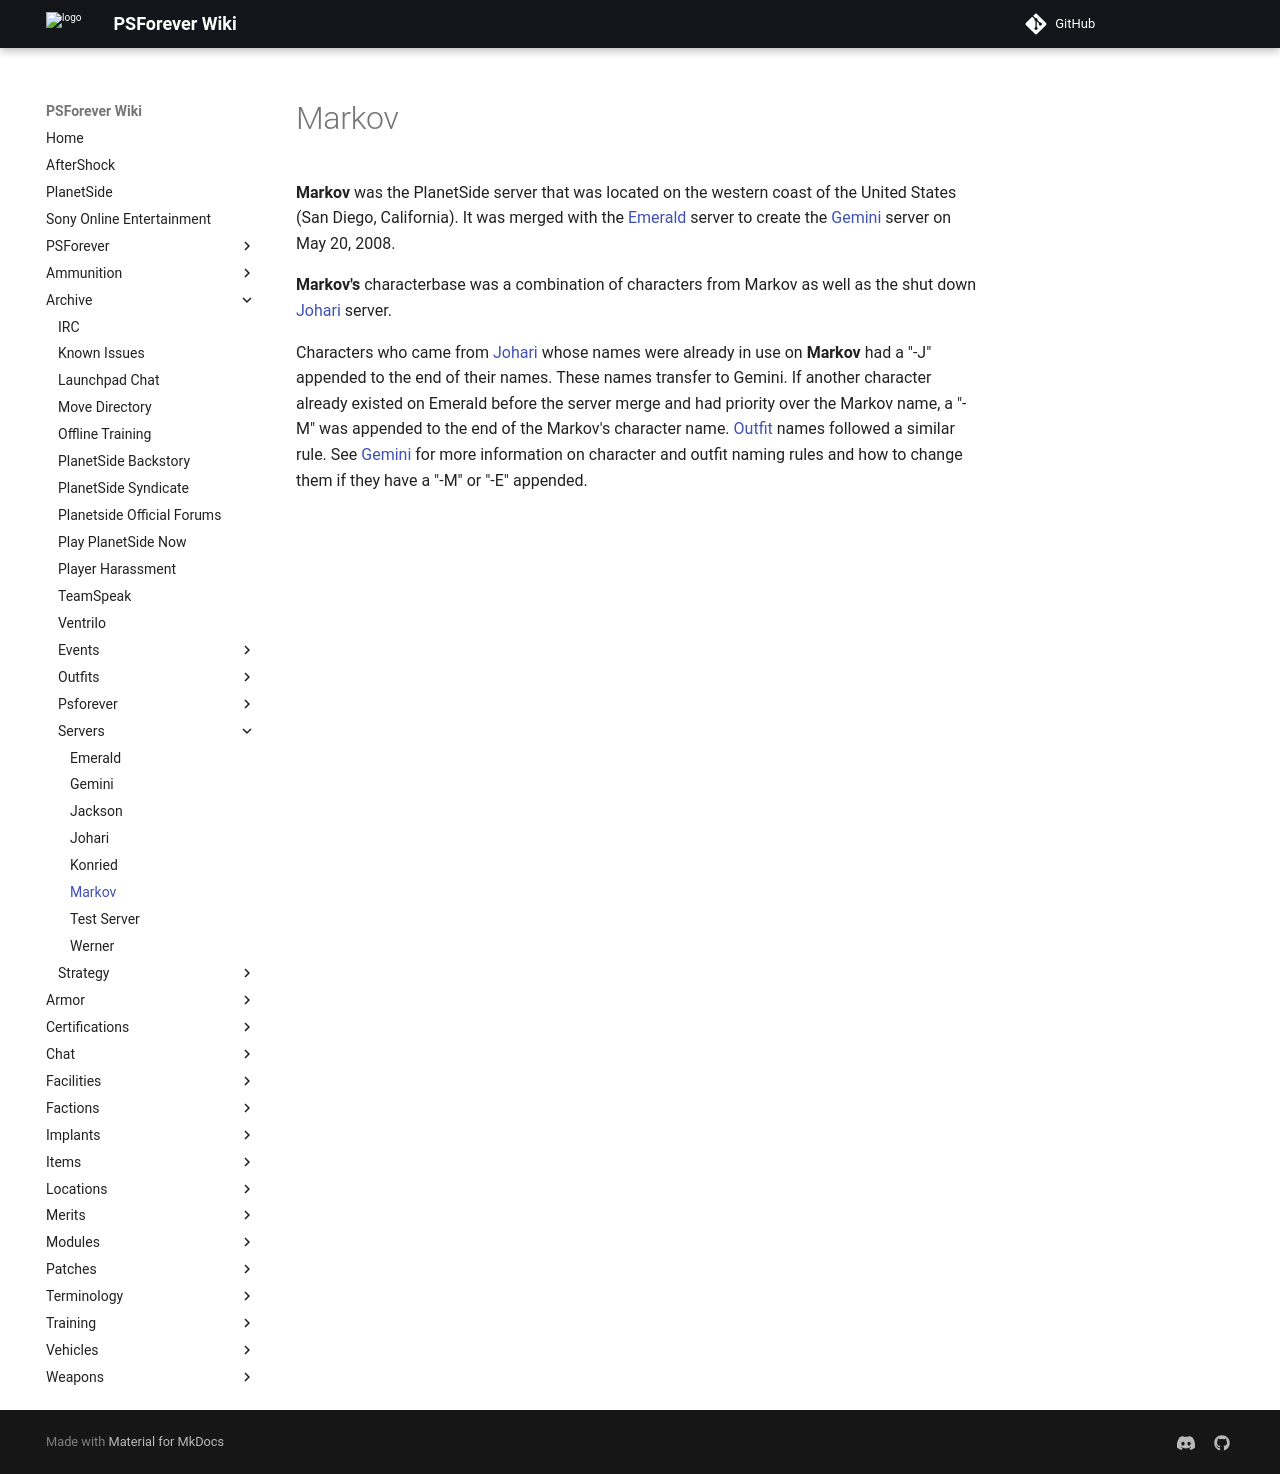

repository: psforever/wiki · page: archive/servers/Markov/index.html · generator: mkdocs

# Markov

**Markov** was the PlanetSide server that was located on the western coast of
the United States (San Diego, California). It was merged with the
[Emerald](Emerald.md) server to create the [Gemini](Gemini.md) server on May
20, 2008.

**Markov's** characterbase was a combination of characters from Markov as well
as the shut down [Johari](Johari.md) server.

Characters who came from [Johari](Johari.md) whose names were already in use on
**Markov** had a "-J" appended to the end of their names. These names transfer
to Gemini. If another character already existed on Emerald before the server
merge and had priority over the Markov name, a "-M" was appended to the end of
the Markov's character name. [Outfit](../../terminology/Outfit.md) names followed a
similar rule. See [Gemini](Gemini.md) for more information on character and
outfit naming rules and how to change them if they have a "-M" or "-E" appended.
